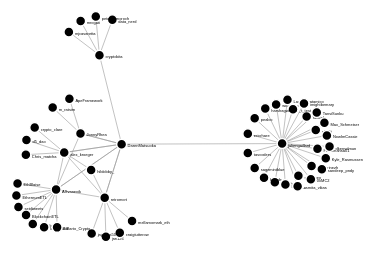
D3 v4 page, settled after 360 driven frames (6 s of simulated time); the page loaded 1 data file(s).



    var svg = d3.select("svg"),
        width = +svg.attr("width"),
        height = +svg.attr("height");

    var color = d3.scaleOrdinal(d3.schemeCategory20);

    var simulation = d3.forceSimulation()
        .force("link", d3.forceLink().id(function (d) { return d.id; }))
        .force("charge", d3.forceManyBody())
        .force("center", d3.forceCenter(width / 2, height / 2));

    d3.json("example/follow_network.json", function (error, graph) {
        if (error) throw error;

        var link = svg.append("g")
            .attr("class", "links")
            .selectAll("line")
            .data(graph.links)
            .enter().append("line")
            .attr("stroke-width", 1);

        var node = svg.append("g")
            .attr("class", "nodes")
            .selectAll("g")
            .data(graph.nodes)
            .enter().append("g")
            .on("click", click)

        var circles = node.append("circle")
            .attr("r", 5)
        // .attr("fill", function (d) { return color(d.group); });

        // Create a drag handler and append it to the node object instead
        var drag_handler = d3.drag()
            .on("start", dragstarted)
            .on("drag", dragged)
            .on("end", dragended);

        drag_handler(node);

        var lables = node.append("text")
            .text(function (d) {
                return d.id;
            })
            .attr('x', 6)
            .attr('y', 3);

        node.append("title")
            .text(function (d) { return d.id; });

        simulation
            .nodes(graph.nodes)
            .on("tick", ticked);

        simulation.force("link")
            .links(graph.links);

        function ticked() {
            link
                .attr("x1", function (d) { return d.source.x; })
                .attr("y1", function (d) { return d.source.y; })
                .attr("x2", function (d) { return d.target.x; })
                .attr("y2", function (d) { return d.target.y; });

            node
                .attr("transform", function (d) {
                    return "translate(" + d.x + "," + d.y + ")";
                })
        }

        function click(d) {
            let url = "https://twitter.com/" + d.id
            window.open(url)
        }
    });

    function dragstarted(d) {
        if (!d3.event.active) simulation.alphaTarget(0.3).restart();
        d.fx = d.x;
        d.fy = d.y;
    }

    function dragged(d) {
        d.fx = d3.event.x;
        d.fy = d3.event.y;
    }

    function dragended(d) {
        if (!d3.event.active) simulation.alphaTarget(0);
        d.fx = null;
        d.fy = null;
    }



### data: example/follow_network.json
{
 "nodes": [
  {
   "id": "data_nerd"
  },
  {
   "id": "umashanthi"
  },
  {
   "id": "hildobby_"
  },
  {
   "id": "samswey"
  },
  {
   "id": "ericrhare"
  },
  {
   "id": "mellamomark_eth"
  },
  {
   "id": "d5_dao"
  },
  {
   "id": "weiwutao"
  },
  "... 45 more items"
 ],
 "links": [
  {
   "source": "retromort",
   "target": "DarenMatsuoka"
  },
  {
   "source": "juliengaillard",
   "target": "DarenMatsuoka"
  },
  {
   "source": "JonnyRhea",
   "target": "DarenMatsuoka"
  },
  {
   "source": "alex_kroeger",
   "target": "DarenMatsuoka"
  },
  {
   "source": "ASvanevik",
   "target": "DarenMatsuoka"
  },
  {
   "source": "cryptokita",
   "target": "DarenMatsuoka"
  },
  {
   "source": "craigtutterow",
   "target": "retromort"
  },
  {
   "source": "jaydubs50",
   "target": "retromort"
  },
  "... 53 more items"
 ]
}